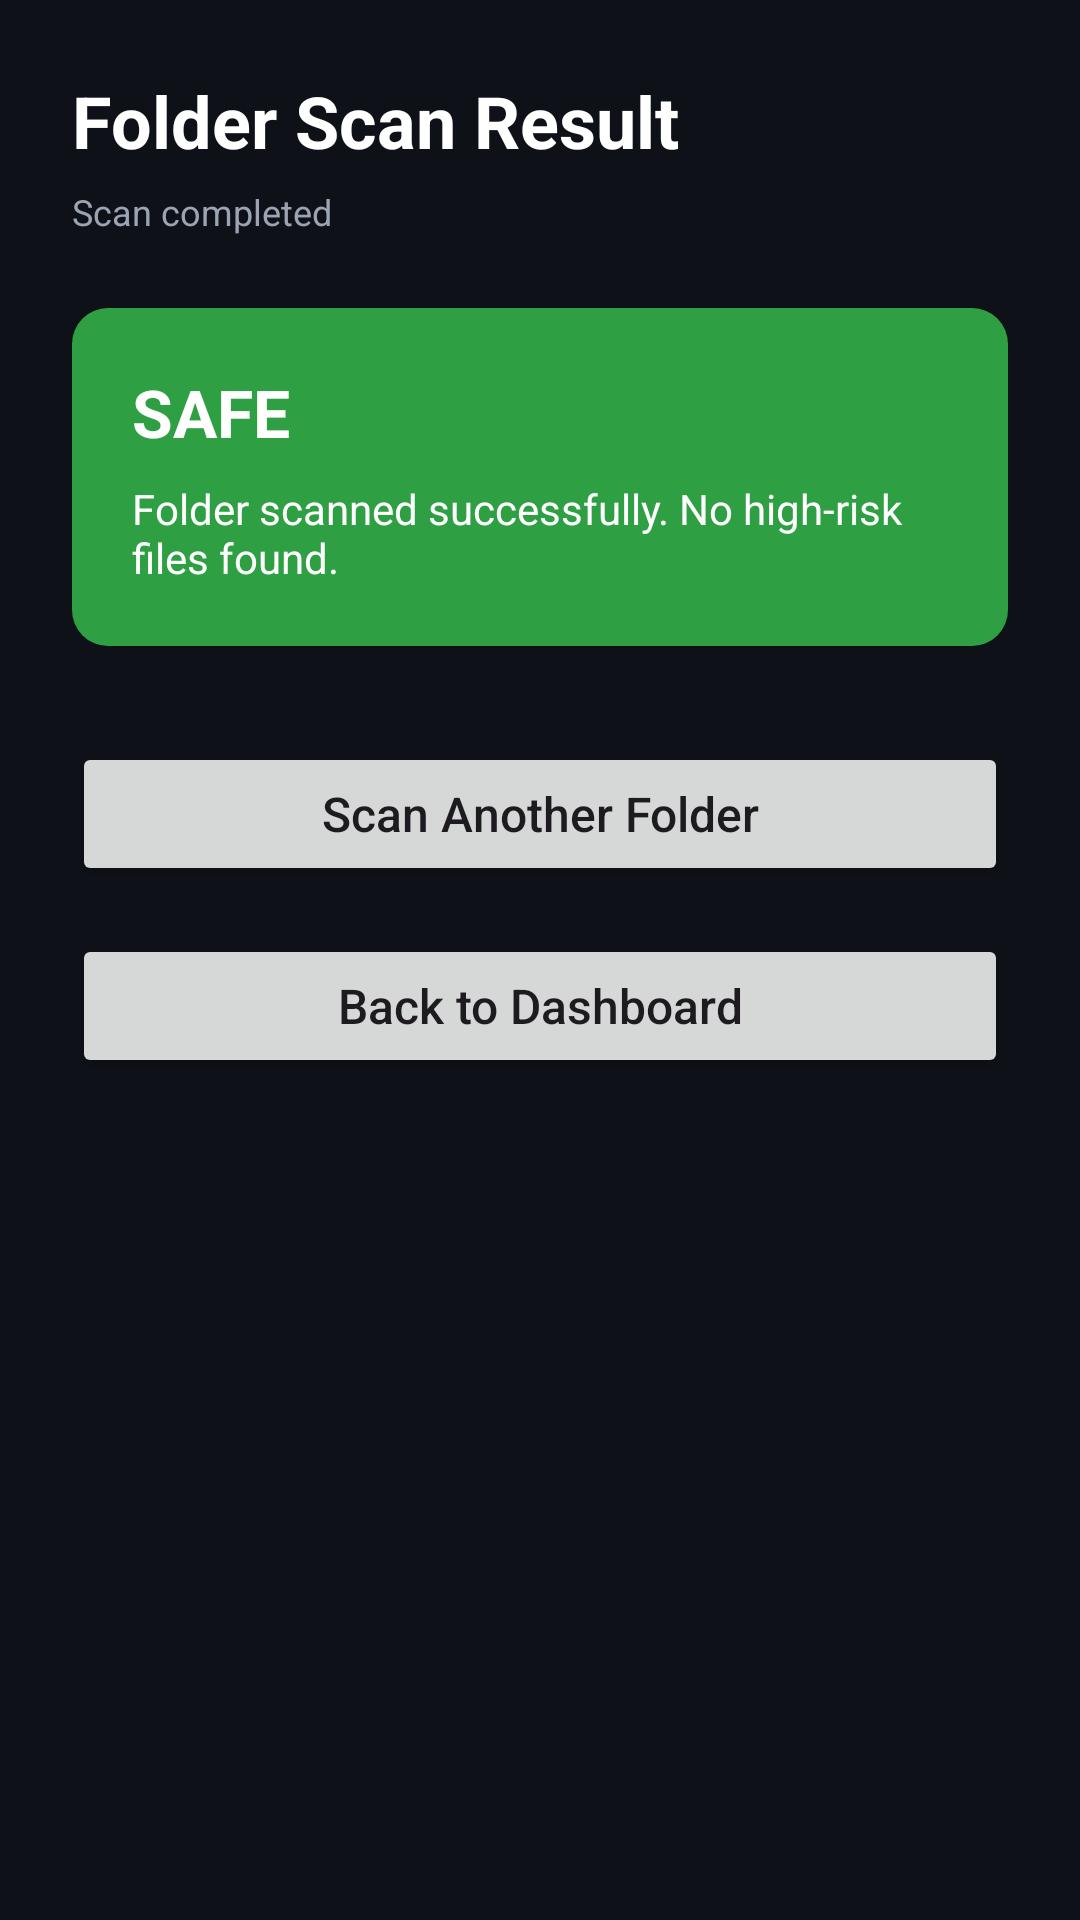

Write the Android layout XML for this screen, with the resource values it uses.
<!-- AndroidManifest.xml: application theme Theme.Rakshak -->
<!-- res/layout/activity_folder_scan_result.xml -->
<?xml version="1.0" encoding="utf-8"?>
<LinearLayout xmlns:android="http://schemas.android.com/apk/res/android"
    android:id="@+id/root"
    android:layout_width="match_parent"
    android:layout_height="match_parent"
    android:orientation="vertical"
    android:padding="24dp"
    android:background="#0E1117">

    

    <TextView
        android:layout_width="wrap_content"
        android:layout_height="wrap_content"
        android:text="Folder Scan Result"
        android:textSize="24sp"
        android:textStyle="bold"
        android:textColor="#FFFFFF"
        android:layout_marginBottom="6dp" />

    <TextView
        android:id="@+id/txtMeta"
        android:layout_width="wrap_content"
        android:layout_height="wrap_content"
        android:text="Scan completed"
        android:textSize="12sp"
        android:textColor="#9AA4B2"
        android:layout_marginBottom="24dp" />

    

    <LinearLayout
        android:id="@+id/riskCard"
        android:layout_width="match_parent"
        android:layout_height="wrap_content"
        android:orientation="vertical"
        android:padding="20dp"
        android:background="@drawable/bg_risk_safe"
        android:layout_marginBottom="32dp">

        <TextView
            android:id="@+id/txtRiskLevel"
            android:layout_width="wrap_content"
            android:layout_height="wrap_content"
            android:text="SAFE"
            android:textSize="22sp"
            android:textStyle="bold"
            android:textColor="#FFFFFF"
            android:layout_marginBottom="8dp" />

        <TextView
            android:id="@+id/txtRiskDescription"
            android:layout_width="wrap_content"
            android:layout_height="wrap_content"
            android:text="Folder scanned successfully. No high-risk files found."
            android:textSize="14sp"
            android:textColor="#FFFFFF" />
    </LinearLayout>

    

    <Button
        android:id="@+id/btnScanAnother"
        android:layout_width="match_parent"
        android:layout_height="wrap_content"
        android:text="Scan Another Folder"
        android:textAllCaps="false"
        android:textSize="16sp"
        android:layout_marginBottom="16dp" />

    <Button
        android:id="@+id/btnBackHome"
        android:layout_width="match_parent"
        android:layout_height="wrap_content"
        android:text="Back to Dashboard"
        android:textAllCaps="false"
        android:textSize="16sp" />

</LinearLayout>
<!-- resources referenced by this layout -->
<resources>
  <!-- drawable bg_risk_safe (drawable) -->
  <?xml version="1.0" encoding="utf-8"?>
  <shape xmlns:android="http://schemas.android.com/apk/res/android">
      <solid android:color="#2EA043"/>
      <corners android:radius="12dp"/>
  </shape>
  <style name="Theme.Rakshak" parent="Base.Theme.Rakshak" />
  <style name="Base.Theme.Rakshak" parent="Theme.Material3.DayNight.NoActionBar">
  
          
          <item name="colorPrimary">@color/accent_blue</item>
          <item name="colorOnPrimary">@color/text_primary</item>
  
          <item name="colorSecondary">@color/accent_cyan</item>
          <item name="colorOnSecondary">@color/text_primary</item>
  
          <item name="colorTertiary">@color/accent_purple</item>
  
          
          <item name="android:windowBackground">@color/bg_primary</item>
  
          
          <item name="colorSurface">@color/surface_primary</item>
          <item name="colorSurfaceVariant">@color/surface_elevated</item>
  
          
          <item name="android:statusBarColor">@color/bg_primary</item>
          <item name="android:navigationBarColor">@color/bg_primary</item>
          <item name="android:windowLightStatusBar">false</item>
  
          
          <item name="rippleColor">@color/accent_cyan</item>
  
          
          <item name="shapeAppearanceSmallComponent">@style/Shape.Rakshak.Small</item>
          <item name="shapeAppearanceMediumComponent">@style/Shape.Rakshak.Medium</item>
          <item name="shapeAppearanceLargeComponent">@style/Shape.Rakshak.Large</item>
  
          
          <item name="materialButtonStyle">@style/Widget.Rakshak.Button</item>
  
      </style>
  <color name="accent_blue">#1F66FF</color>
  <color name="text_primary">#FFFFFF</color>
  <color name="accent_cyan">#00E5FF</color>
  <color name="accent_purple">#9D8DF1</color>
  <color name="bg_primary">#050B1A</color>
  <color name="surface_primary">#0F1A2E</color>
  <color name="surface_elevated">#162238</color>
  <style name="Shape.Rakshak.Small" parent="ShapeAppearance.Material3.SmallComponent">
          <item name="cornerSize">12dp</item>
      </style>
  <style name="Shape.Rakshak.Medium" parent="ShapeAppearance.Material3.MediumComponent">
          <item name="cornerSize">20dp</item>
      </style>
  <style name="Shape.Rakshak.Large" parent="ShapeAppearance.Material3.LargeComponent">
          <item name="cornerSize">28dp</item>
      </style>
  <style name="Widget.Rakshak.Button" parent="Widget.Material3.Button">
  
          <item name="backgroundTint">@color/accent_blue</item>
          <item name="android:textColor">@color/text_primary</item>
          <item name="cornerRadius">20dp</item>
  
      </style>
</resources>
